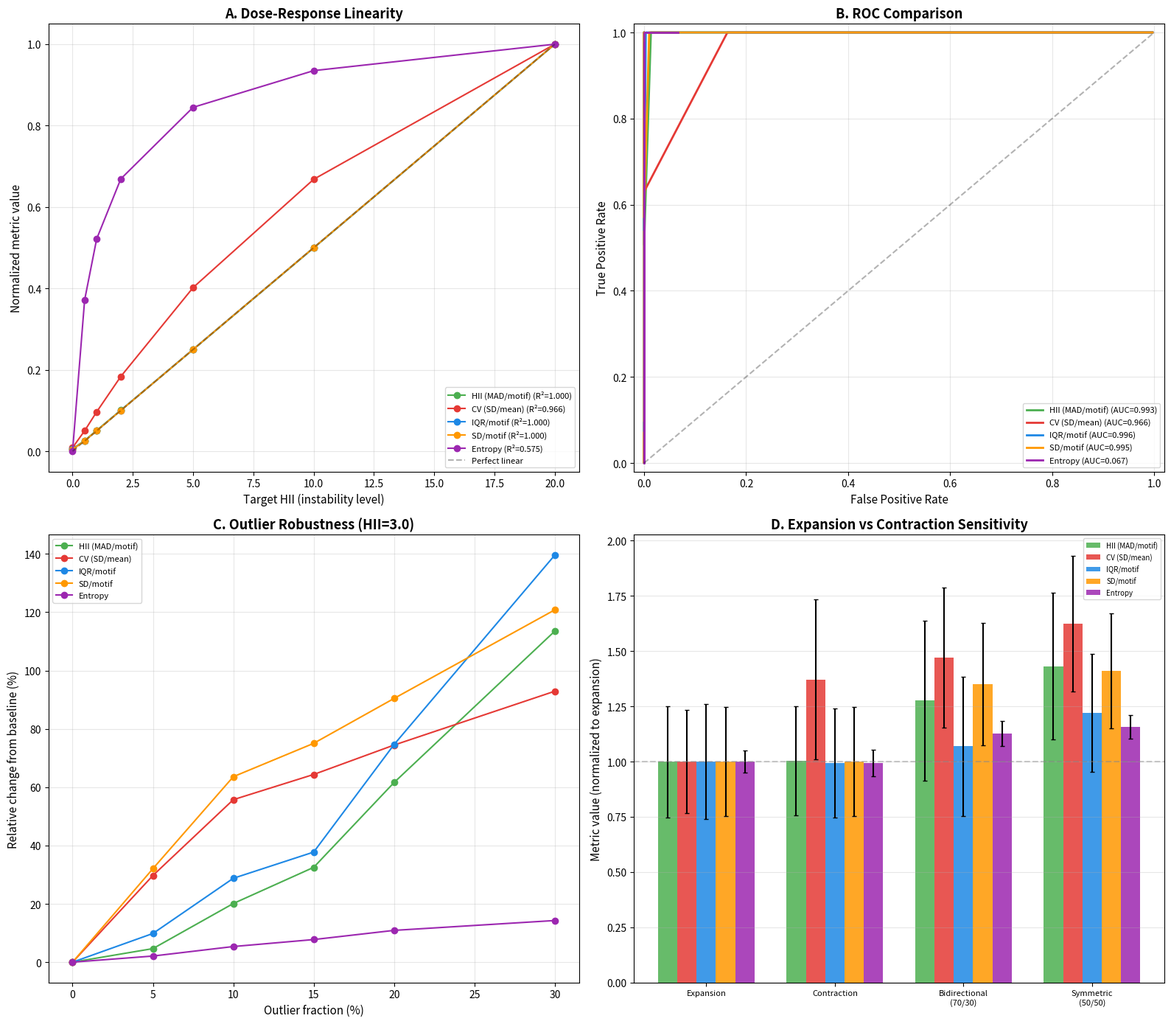

The script that saved this image:
#!/usr/bin/env python3
"""Compare instability metrics: MAD/motif (HII), CV, IQR/motif, SD/motif.

Simulates expansion and contraction scenarios at various instability levels,
then evaluates each metric on:
  1. Dose-response linearity (R²)
  2. ROC AUC for stable vs unstable classification
  3. Robustness to outliers
  4. Sensitivity to contraction vs expansion asymmetry

Outputs:
  - metric_comparison_report.txt
  - fig_metric_comparison.png (4-panel figure)

Usage:
  python scripts/compare_metrics.py [--output-dir output/instability/metric_comparison]
"""

from __future__ import annotations

import argparse
import logging
import sys
from pathlib import Path

import numpy as np

logging.basicConfig(
    level=logging.INFO,
    format="%(asctime)s [%(levelname)s] %(message)s",
    datefmt="%H:%M:%S",
)
logger = logging.getLogger(__name__)


# ---------------------------------------------------------------------------
# Metric definitions (all operate on raw allele sizes for one haplotype)
# ---------------------------------------------------------------------------

def metric_hii(sizes: np.ndarray, motif_len: int) -> float:
    """HII = MAD / motif_len (MosaicTR's metric)."""
    med = np.median(sizes)
    mad = np.median(np.abs(sizes - med))
    return mad / motif_len


def metric_cv(sizes: np.ndarray, motif_len: int) -> float:
    """CV = std / mean (Owl's metric)."""
    m = np.mean(sizes)
    if m == 0:
        return 0.0
    return np.std(sizes) / abs(m)


def metric_iqr(sizes: np.ndarray, motif_len: int) -> float:
    """IQR / motif_len — interquartile range normalized by motif."""
    q75, q25 = np.percentile(sizes, [75, 25])
    return (q75 - q25) / motif_len


def metric_sd(sizes: np.ndarray, motif_len: int) -> float:
    """SD / motif_len — standard deviation normalized by motif."""
    return np.std(sizes) / motif_len


def metric_entropy(sizes: np.ndarray, motif_len: int) -> float:
    """Shannon entropy of allele size distribution (binned by motif unit)."""
    # Bin sizes into motif-unit bins
    binned = np.round((sizes - np.median(sizes)) / motif_len).astype(int)
    unique, counts = np.unique(binned, return_counts=True)
    probs = counts / counts.sum()
    entropy = -np.sum(probs * np.log2(probs + 1e-12))
    return entropy


METRICS = {
    "HII (MAD/motif)": metric_hii,
    "CV (SD/mean)": metric_cv,
    "IQR/motif": metric_iqr,
    "SD/motif": metric_sd,
    "Entropy": metric_entropy,
}


# ---------------------------------------------------------------------------
# Read generators (same model as simulate_instability.py)
# ---------------------------------------------------------------------------

_ARCSINH_HALF = float(np.arcsinh(0.5))  # ≈ 0.4812


def generate_expansion_reads(
    median: float, n: int, motif_len: int, target_hii: float,
    rng: np.random.Generator,
) -> np.ndarray:
    """Expansion-biased exponential model (somatic expansion dominant)."""
    target_mad = target_hii * motif_len
    if target_mad < 0.01:
        return rng.normal(median, 0.5, n)
    scale = target_mad / _ARCSINH_HALF
    expansions = rng.exponential(scale, n)
    noise = rng.normal(0, 0.5, n)
    return median + expansions + noise


def generate_contraction_reads(
    median: float, n: int, motif_len: int, target_hii: float,
    rng: np.random.Generator,
) -> np.ndarray:
    """Contraction-biased model (deletions dominant, e.g., MMR-deficient tumors)."""
    target_mad = target_hii * motif_len
    if target_mad < 0.01:
        return rng.normal(median, 0.5, n)
    scale = target_mad / _ARCSINH_HALF
    contractions = rng.exponential(scale, n)
    noise = rng.normal(0, 0.5, n)
    return median - contractions + noise


def generate_bidirectional_reads(
    median: float, n: int, motif_len: int, target_hii: float,
    rng: np.random.Generator, expansion_frac: float = 0.7,
) -> np.ndarray:
    """Mixed expansion + contraction (realistic general instability)."""
    target_mad = target_hii * motif_len
    if target_mad < 0.01:
        return rng.normal(median, 0.5, n)
    scale = target_mad / _ARCSINH_HALF
    deviations = rng.exponential(scale, n)
    # Assign direction: expansion_frac go positive, rest negative
    directions = np.where(rng.random(n) < expansion_frac, 1.0, -1.0)
    noise = rng.normal(0, 0.5, n)
    return median + directions * deviations + noise


def generate_with_outliers(
    median: float, n: int, motif_len: int, target_hii: float,
    rng: np.random.Generator, outlier_frac: float = 0.1,
) -> np.ndarray:
    """Expansion reads with a fraction of extreme outliers (misaligned reads)."""
    sizes = generate_expansion_reads(median, n, motif_len, target_hii, rng)
    n_outliers = max(1, int(n * outlier_frac))
    outlier_idx = rng.choice(n, n_outliers, replace=False)
    # Outliers: random large deviations (10-50 motif units)
    sizes[outlier_idx] = median + rng.uniform(10, 50, n_outliers) * motif_len
    return sizes


# ---------------------------------------------------------------------------
# Test 1: Dose-response linearity
# ---------------------------------------------------------------------------

def run_dose_response(n_reps: int = 30) -> dict:
    """Compare metric dose-response across expansion levels."""
    logger.info("Running dose-response comparison...")

    target_hiis = [0.0, 0.5, 1.0, 2.0, 5.0, 10.0, 20.0]
    motif_len = 3
    n_reads = 30
    median_size = 120.0

    results = {name: [] for name in METRICS}

    for target_hii in target_hiis:
        metric_values = {name: [] for name in METRICS}
        for rep in range(n_reps):
            rng = np.random.default_rng(1000 + rep)
            sizes = generate_expansion_reads(
                median_size, n_reads, motif_len, target_hii, rng
            )
            for name, func in METRICS.items():
                metric_values[name].append(func(sizes, motif_len))

        for name in METRICS:
            vals = metric_values[name]
            results[name].append({
                "target_hii": target_hii,
                "mean": np.mean(vals),
                "std": np.std(vals),
            })

    # Compute R² for each metric
    r_squared = {}
    for name in METRICS:
        targets = np.array([r["target_hii"] for r in results[name]])
        measured = np.array([r["mean"] for r in results[name]])
        if len(targets) > 2 and np.std(targets) > 0 and np.std(measured) > 0:
            corr = np.corrcoef(targets, measured)[0, 1]
            r_squared[name] = corr ** 2
        else:
            r_squared[name] = 0.0

    return {"results": results, "r_squared": r_squared}


# ---------------------------------------------------------------------------
# Test 2: ROC AUC comparison
# ---------------------------------------------------------------------------

def run_roc_comparison(n_stable: int = 300, n_unstable: int = 300) -> dict:
    """Compare ROC AUC across metrics."""
    logger.info("Running ROC comparison...")

    motif_len = 3
    n_reads = 25
    median_size = 120.0

    all_values = {name: [] for name in METRICS}
    labels = []

    # Stable loci
    for i in range(n_stable):
        rng = np.random.default_rng(2000 + i)
        sizes = rng.normal(median_size, 0.5, n_reads)
        for name, func in METRICS.items():
            all_values[name].append(func(sizes, motif_len))
        labels.append(0)

    # Unstable loci (varying HII)
    for i in range(n_unstable):
        rng = np.random.default_rng(3000 + i)
        target_hii = rng.uniform(1.5, 10.0)
        sizes = generate_expansion_reads(
            median_size, n_reads, motif_len, target_hii, rng
        )
        for name, func in METRICS.items():
            all_values[name].append(func(sizes, motif_len))
        labels.append(1)

    labels = np.array(labels)

    # Compute AUC for each metric
    auc_results = {}
    for name in METRICS:
        values = np.array(all_values[name])
        thresholds = np.linspace(values.min(), values.max(), 500)
        fprs, tprs = [], []
        for thr in thresholds:
            predicted = (values > thr).astype(int)
            tp = np.sum((predicted == 1) & (labels == 1))
            fp = np.sum((predicted == 1) & (labels == 0))
            tn = np.sum((predicted == 0) & (labels == 0))
            fn = np.sum((predicted == 0) & (labels == 1))
            tprs.append(tp / (tp + fn) if (tp + fn) > 0 else 0.0)
            fprs.append(fp / (fp + tn) if (fp + tn) > 0 else 0.0)

        fprs = np.array(fprs)
        tprs = np.array(tprs)
        sort_idx = np.argsort(fprs)
        auc = float(np.trapezoid(tprs[sort_idx], fprs[sort_idx]))
        auc_results[name] = {
            "auc": auc,
            "roc_fprs": fprs[sort_idx].tolist(),
            "roc_tprs": tprs[sort_idx].tolist(),
        }

    return auc_results


# ---------------------------------------------------------------------------
# Test 3: Outlier robustness
# ---------------------------------------------------------------------------

def run_outlier_robustness(n_reps: int = 30) -> dict:
    """Compare metric stability when outliers are present."""
    logger.info("Running outlier robustness test...")

    motif_len = 3
    n_reads = 30
    median_size = 120.0
    target_hii = 3.0
    outlier_fracs = [0.0, 0.05, 0.10, 0.15, 0.20, 0.30]

    results = {name: [] for name in METRICS}

    for frac in outlier_fracs:
        metric_values = {name: [] for name in METRICS}
        for rep in range(n_reps):
            rng = np.random.default_rng(4000 + rep)
            if frac == 0.0:
                sizes = generate_expansion_reads(
                    median_size, n_reads, motif_len, target_hii, rng
                )
            else:
                sizes = generate_with_outliers(
                    median_size, n_reads, motif_len, target_hii, rng,
                    outlier_frac=frac,
                )
            for name, func in METRICS.items():
                metric_values[name].append(func(sizes, motif_len))

        for name in METRICS:
            vals = metric_values[name]
            results[name].append({
                "outlier_frac": frac,
                "mean": np.mean(vals),
                "std": np.std(vals),
            })

    # Compute relative change from 0% outliers
    relative_change = {}
    for name in METRICS:
        baseline = results[name][0]["mean"]
        if baseline > 0:
            changes = [
                abs(r["mean"] - baseline) / baseline * 100
                for r in results[name]
            ]
        else:
            changes = [0.0] * len(outlier_fracs)
        relative_change[name] = changes

    return {"results": results, "relative_change": relative_change,
            "outlier_fracs": outlier_fracs}


# ---------------------------------------------------------------------------
# Test 4: Expansion vs contraction sensitivity
# ---------------------------------------------------------------------------

def run_directionality_test(n_reps: int = 30) -> dict:
    """Test whether metrics distinguish expansion-dominant vs contraction-dominant."""
    logger.info("Running directionality test...")

    motif_len = 3
    n_reads = 30
    median_size = 120.0
    target_hii = 3.0

    scenarios = {
        "Expansion only": lambda m, n, ml, hii, rng: generate_expansion_reads(m, n, ml, hii, rng),
        "Contraction only": lambda m, n, ml, hii, rng: generate_contraction_reads(m, n, ml, hii, rng),
        "Bidirectional (70/30)": lambda m, n, ml, hii, rng: generate_bidirectional_reads(m, n, ml, hii, rng, 0.7),
        "Symmetric (50/50)": lambda m, n, ml, hii, rng: generate_bidirectional_reads(m, n, ml, hii, rng, 0.5),
    }

    results = {}
    for scenario_name, gen_func in scenarios.items():
        metric_values = {name: [] for name in METRICS}
        for rep in range(n_reps):
            rng = np.random.default_rng(5000 + rep)
            sizes = gen_func(median_size, n_reads, motif_len, target_hii, rng)
            for name, func in METRICS.items():
                metric_values[name].append(func(sizes, motif_len))

        results[scenario_name] = {
            name: {"mean": np.mean(vals), "std": np.std(vals)}
            for name, vals in metric_values.items()
        }

    return results


# ---------------------------------------------------------------------------
# Plotting
# ---------------------------------------------------------------------------

def plot_comparison(dose_data, roc_data, outlier_data, direction_data, output_path):
    """Generate 2x2 comparison figure."""
    import matplotlib
    matplotlib.use("Agg")
    import matplotlib.pyplot as plt

    colors = {
        "HII (MAD/motif)": "#4CAF50",
        "CV (SD/mean)": "#E53935",
        "IQR/motif": "#1E88E5",
        "SD/motif": "#FF9800",
        "Entropy": "#9C27B0",
    }

    fig, axes = plt.subplots(2, 2, figsize=(16, 14))

    # --- Panel A: Dose-response linearity ---
    ax = axes[0, 0]
    for name in METRICS:
        data = dose_data["results"][name]
        targets = [r["target_hii"] for r in data]
        means = [r["mean"] for r in data]
        # Normalize to [0, 1] range for comparison
        max_val = max(means) if max(means) > 0 else 1
        normed = [m / max_val for m in means]
        r2 = dose_data["r_squared"][name]
        ax.plot(targets, normed, "o-", color=colors[name], linewidth=1.5,
                markersize=6, label=f"{name} (R²={r2:.3f})")
    ax.plot([0, 20], [0, 1], "k--", alpha=0.3, label="Perfect linear")
    ax.set_xlabel("Target HII (instability level)", fontsize=11)
    ax.set_ylabel("Normalized metric value", fontsize=11)
    ax.set_title("A. Dose-Response Linearity", fontsize=13, fontweight="bold")
    ax.legend(fontsize=8, loc="lower right")
    ax.grid(True, alpha=0.3)

    # --- Panel B: ROC curves ---
    ax = axes[0, 1]
    for name in METRICS:
        auc = roc_data[name]["auc"]
        fprs = roc_data[name]["roc_fprs"]
        tprs = roc_data[name]["roc_tprs"]
        ax.plot(fprs, tprs, color=colors[name], linewidth=2,
                label=f"{name} (AUC={auc:.3f})")
    ax.plot([0, 1], [0, 1], "k--", alpha=0.3)
    ax.set_xlabel("False Positive Rate", fontsize=11)
    ax.set_ylabel("True Positive Rate", fontsize=11)
    ax.set_title("B. ROC Comparison", fontsize=13, fontweight="bold")
    ax.legend(fontsize=8, loc="lower right")
    ax.grid(True, alpha=0.3)
    ax.set_xlim(-0.02, 1.02)
    ax.set_ylim(-0.02, 1.02)

    # --- Panel C: Outlier robustness ---
    ax = axes[1, 0]
    fracs = outlier_data["outlier_fracs"]
    for name in METRICS:
        changes = outlier_data["relative_change"][name]
        ax.plot([f * 100 for f in fracs], changes, "o-", color=colors[name],
                linewidth=1.5, markersize=6, label=name)
    ax.set_xlabel("Outlier fraction (%)", fontsize=11)
    ax.set_ylabel("Relative change from baseline (%)", fontsize=11)
    ax.set_title("C. Outlier Robustness (HII=3.0)", fontsize=13, fontweight="bold")
    ax.legend(fontsize=8)
    ax.grid(True, alpha=0.3)

    # --- Panel D: Directionality sensitivity ---
    ax = axes[1, 1]
    scenario_names = list(direction_data.keys())
    x = np.arange(len(scenario_names))
    width = 0.15
    for i, name in enumerate(METRICS):
        means = [direction_data[s][name]["mean"] for s in scenario_names]
        stds = [direction_data[s][name]["std"] for s in scenario_names]
        # Normalize by expansion-only value
        exp_val = direction_data["Expansion only"][name]["mean"]
        if exp_val > 0:
            normed_means = [m / exp_val for m in means]
            normed_stds = [s / exp_val for s in stds]
        else:
            normed_means = means
            normed_stds = stds
        ax.bar(x + i * width, normed_means, width, yerr=normed_stds,
               capsize=2, color=colors[name], alpha=0.85, label=name)
    ax.set_xticks(x + width * 2)
    ax.set_xticklabels([s.replace(" only", "").replace(" (", "\n(")
                        for s in scenario_names], fontsize=8)
    ax.set_ylabel("Metric value (normalized to expansion)", fontsize=11)
    ax.set_title("D. Expansion vs Contraction Sensitivity", fontsize=13,
                 fontweight="bold")
    ax.legend(fontsize=7, loc="upper right")
    ax.grid(True, alpha=0.3, axis="y")
    ax.axhline(1.0, color="gray", linestyle="--", alpha=0.4)

    fig.tight_layout()
    fig.savefig(output_path, dpi=300, bbox_inches="tight")
    plt.close(fig)
    logger.info("Saved: %s", output_path)


# ---------------------------------------------------------------------------
# Report
# ---------------------------------------------------------------------------

def write_report(dose_data, roc_data, outlier_data, direction_data, output_path):
    """Write comparison report."""
    lines = []
    w = lines.append

    w("=" * 90)
    w("  INSTABILITY METRIC COMPARISON REPORT")
    w("=" * 90)
    w(f"\n  Metrics compared: {', '.join(METRICS.keys())}")

    # 1. Dose-response
    w("\n" + "-" * 90)
    w("  1. DOSE-RESPONSE LINEARITY (R²)")
    w("-" * 90)
    for name in METRICS:
        w(f"    {name:20s}  R² = {dose_data['r_squared'][name]:.4f}")
    best = max(dose_data["r_squared"], key=dose_data["r_squared"].get)
    w(f"\n  Best linearity: {best}")

    # 2. ROC AUC
    w("\n" + "-" * 90)
    w("  2. ROC AUC (stable vs unstable classification)")
    w("-" * 90)
    for name in METRICS:
        w(f"    {name:20s}  AUC = {roc_data[name]['auc']:.4f}")
    best_auc = max(roc_data, key=lambda n: roc_data[n]["auc"])
    w(f"\n  Best AUC: {best_auc}")

    # 3. Outlier robustness
    w("\n" + "-" * 90)
    w("  3. OUTLIER ROBUSTNESS (% change at 20% outliers)")
    w("-" * 90)
    for name in METRICS:
        # Index 4 = 20% outlier fraction
        change_20 = outlier_data["relative_change"][name][4]
        w(f"    {name:20s}  {change_20:6.1f}% change")
    best_robust = min(
        METRICS.keys(),
        key=lambda n: outlier_data["relative_change"][n][4]
    )
    w(f"\n  Most robust: {best_robust}")

    # 4. Directionality
    w("\n" + "-" * 90)
    w("  4. DIRECTIONALITY SENSITIVITY")
    w("-" * 90)
    w(f"\n  {'Metric':20s}  {'Expansion':>12s}  {'Contraction':>12s}  "
      f"{'Bidir 70/30':>12s}  {'Symmetric':>12s}")
    w("  " + "-" * 72)
    for name in METRICS:
        vals = [
            direction_data[s][name]["mean"]
            for s in ["Expansion only", "Contraction only",
                       "Bidirectional (70/30)", "Symmetric (50/50)"]
        ]
        w(f"  {name:20s}  {vals[0]:12.3f}  {vals[1]:12.3f}  "
          f"{vals[2]:12.3f}  {vals[3]:12.3f}")

    w("\n  Note: A good instability metric should give similar values for")
    w("  expansion and contraction of equal magnitude (direction-agnostic).")

    # Overall assessment
    w("\n" + "=" * 90)
    w("  OVERALL ASSESSMENT")
    w("=" * 90)
    w("")
    for name in METRICS:
        r2 = dose_data["r_squared"][name]
        auc = roc_data[name]["auc"]
        change_20 = outlier_data["relative_change"][name][4]
        w(f"  {name:20s}  R²={r2:.3f}  AUC={auc:.3f}  "
          f"Outlier sensitivity={change_20:.1f}%")
    w("")
    w("=" * 90)

    report = "\n".join(lines)
    with open(output_path, "w") as f:
        f.write(report)
    logger.info("Report saved: %s", output_path)
    return report


# ---------------------------------------------------------------------------
# Main
# ---------------------------------------------------------------------------

def main():
    parser = argparse.ArgumentParser(
        description="Compare instability metrics via simulation",
    )
    parser.add_argument(
        "--output-dir", default="output/instability/metric_comparison",
    )
    parser.add_argument("--n-reps", default=30, type=int)
    args = parser.parse_args()

    outdir = Path(args.output_dir)
    outdir.mkdir(parents=True, exist_ok=True)

    dose_data = run_dose_response(n_reps=args.n_reps)
    roc_data = run_roc_comparison()
    outlier_data = run_outlier_robustness(n_reps=args.n_reps)
    direction_data = run_directionality_test(n_reps=args.n_reps)

    try:
        plot_comparison(
            dose_data, roc_data, outlier_data, direction_data,
            str(outdir / "fig_metric_comparison.png"),
        )
    except ImportError as e:
        logger.warning("matplotlib not available: %s", e)

    report = write_report(
        dose_data, roc_data, outlier_data, direction_data,
        str(outdir / "metric_comparison_report.txt"),
    )
    print(report)


if __name__ == "__main__":
    main()
